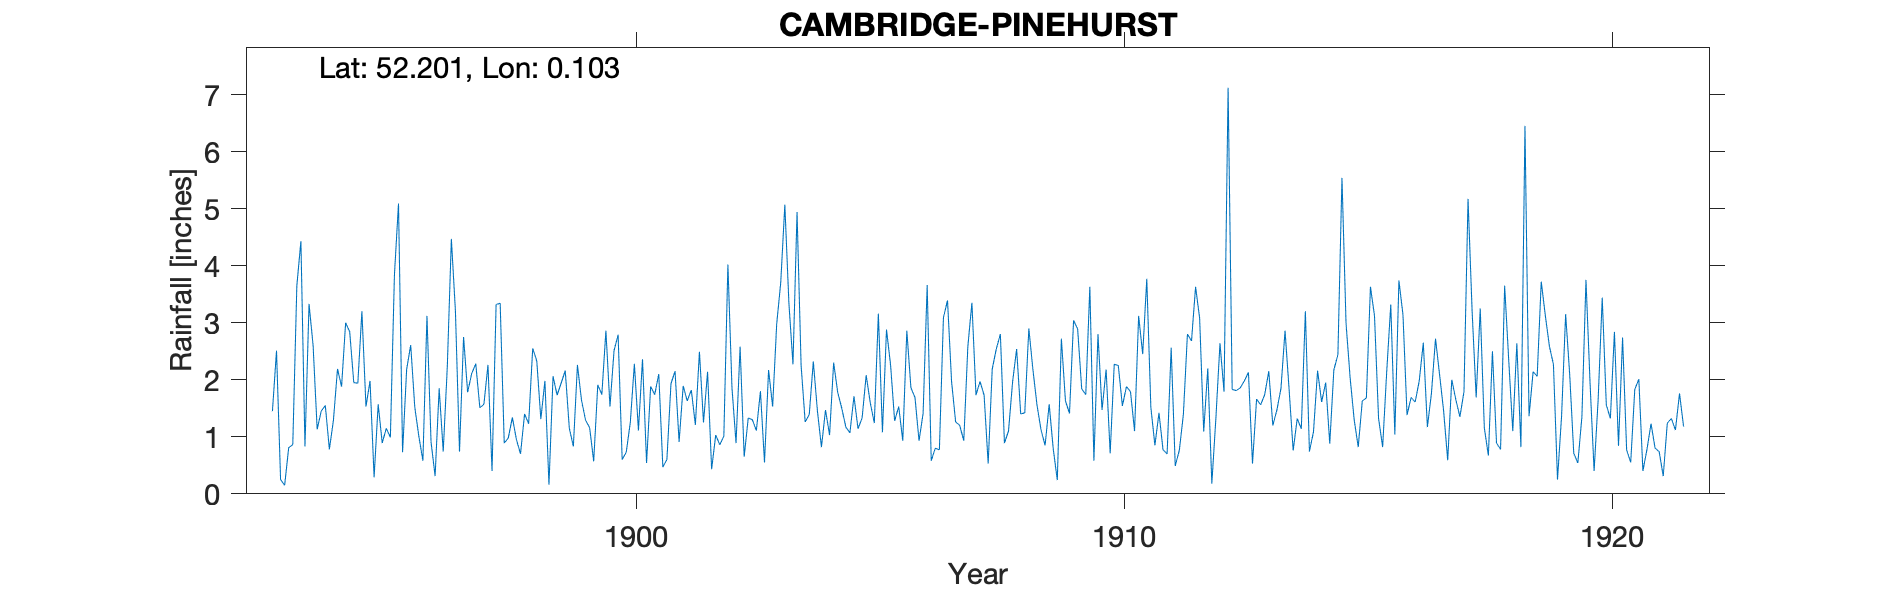

The table this chart was drawn from, first rows:
CAMBRIDGE-PINEHURST, , , , , , , , , , , , , , , , , , , , , , , 
Grid ref, TL438579, Long, 0.1027, Lat, 52.2, Elevation, 36, ft, , , , , , , , , , , , , , , 
Station no, RR2323, , , , , , , , , , , , , , , , , , , , , , 
, 1890, 1891, 1892, 1893, 1894, 1895, 1896, 1897, 1898, 1899, 1900, 1901, 1902, 1903, 1904, 1905, 1906, 1907, 1908, 1909, 1910, 1911, 1912
January, , , , 1.45, 1.45, 1.98, 1.01, 1.78, 0.95, 2.16, 2.51, 0.47, 0.43, 1.8, 1.39, 1.14, 2.86, 1.26, 0.89, 0.79, 1.47, 1.52, 3.08
February, , , , 2.51, 1.55, 0.29, 0.58, 2.11, 0.7, 1.15, 2.79, 0.6, 1.03, 0.55, 2.32, 1.33, 1.86, 1.2, 1.1, 0.24, 2.18, 0.85, 1.09
March, , , , 0.25, 0.78, 1.57, 3.12, 2.28, 1.4, 0.83, 0.6, 1.93, 0.86, 2.17, 1.46, 2.08, 1.69, 0.93, 1.96, 2.72, 0.71, 1.42, 2.2
April, , , , 0.15, 1.29, 0.89, 0.91, 1.51, 1.23, 2.26, 0.73, 2.15, 1.01, 1.53, 0.82, 1.6, 0.93, 2.58, 2.54, 1.63, 2.27, 0.77, 0.18
May, , , , 0.81, 2.19, 1.15, 0.31, 1.57, 2.55, 1.64, 1.25, 0.91, 4.02, 2.98, 1.47, 1.24, 1.41, 3.35, 1.4, 1.41, 2.25, 0.7, 1.33
June, , , , 0.86, 1.88, 0.99, 1.85, 2.26, 2.33, 1.29, 2.28, 1.89, 1.86, 3.71, 1.03, 3.16, 3.66, 1.73, 1.42, 3.04, 1.54, 2.56, 2.64
July, , , , 3.65, 3, 3.84, 0.74, 0.4, 1.31, 1.16, 1.11, 1.63, 0.89, 5.07, 2.3, 1.08, 0.58, 1.97, 2.9, 2.89, 1.88, 0.49, 1.79
August, , , , 4.43, 2.84, 5.09, 2.23, 3.32, 1.98, 0.57, 2.36, 1.82, 2.58, 3.34, 1.78, 2.88, 0.8, 1.73, 2.18, 1.84, 1.79, 0.76, 7.12
September, , , , 0.83, 1.95, 0.73, 4.47, 3.34, 0.16, 1.91, 0.54, 1.21, 0.65, 2.27, 1.5, 2.26, 0.77, 0.53, 1.56, 1.74, 1.1, 1.39, 1.83
October, , , , 3.33, 1.94, 2.18, 3.2, 0.89, 2.06, 1.74, 1.88, 2.49, 1.33, 4.94, 1.17, 1.28, 3.09, 2.19, 1.12, 3.63, 3.12, 2.8, 1.81
November, , , , 2.6, 3.2, 2.61, 0.74, 0.98, 1.73, 2.86, 1.74, 1.25, 1.3, 2.25, 1.07, 1.53, 3.39, 2.54, 0.85, 0.58, 2.45, 2.68, 1.86
December, , , , 1.13, 1.53, 1.52, 2.75, 1.34, 1.94, 1.53, 2.1, 2.14, 1.11, 1.26, 1.71, 0.93, 1.97, 2.8, 1.57, 2.8, 3.77, 3.63, 1.98
Total, , , , 22, 23.6, 22.84, 21.91, 21.78, 18.34, 19.1, 19.89, 18.49, 17.07, 31.87, 18.02, 20.51, 23.01, 22.81, 19.49, 23.31, 24.53, 19.57, 26.91
